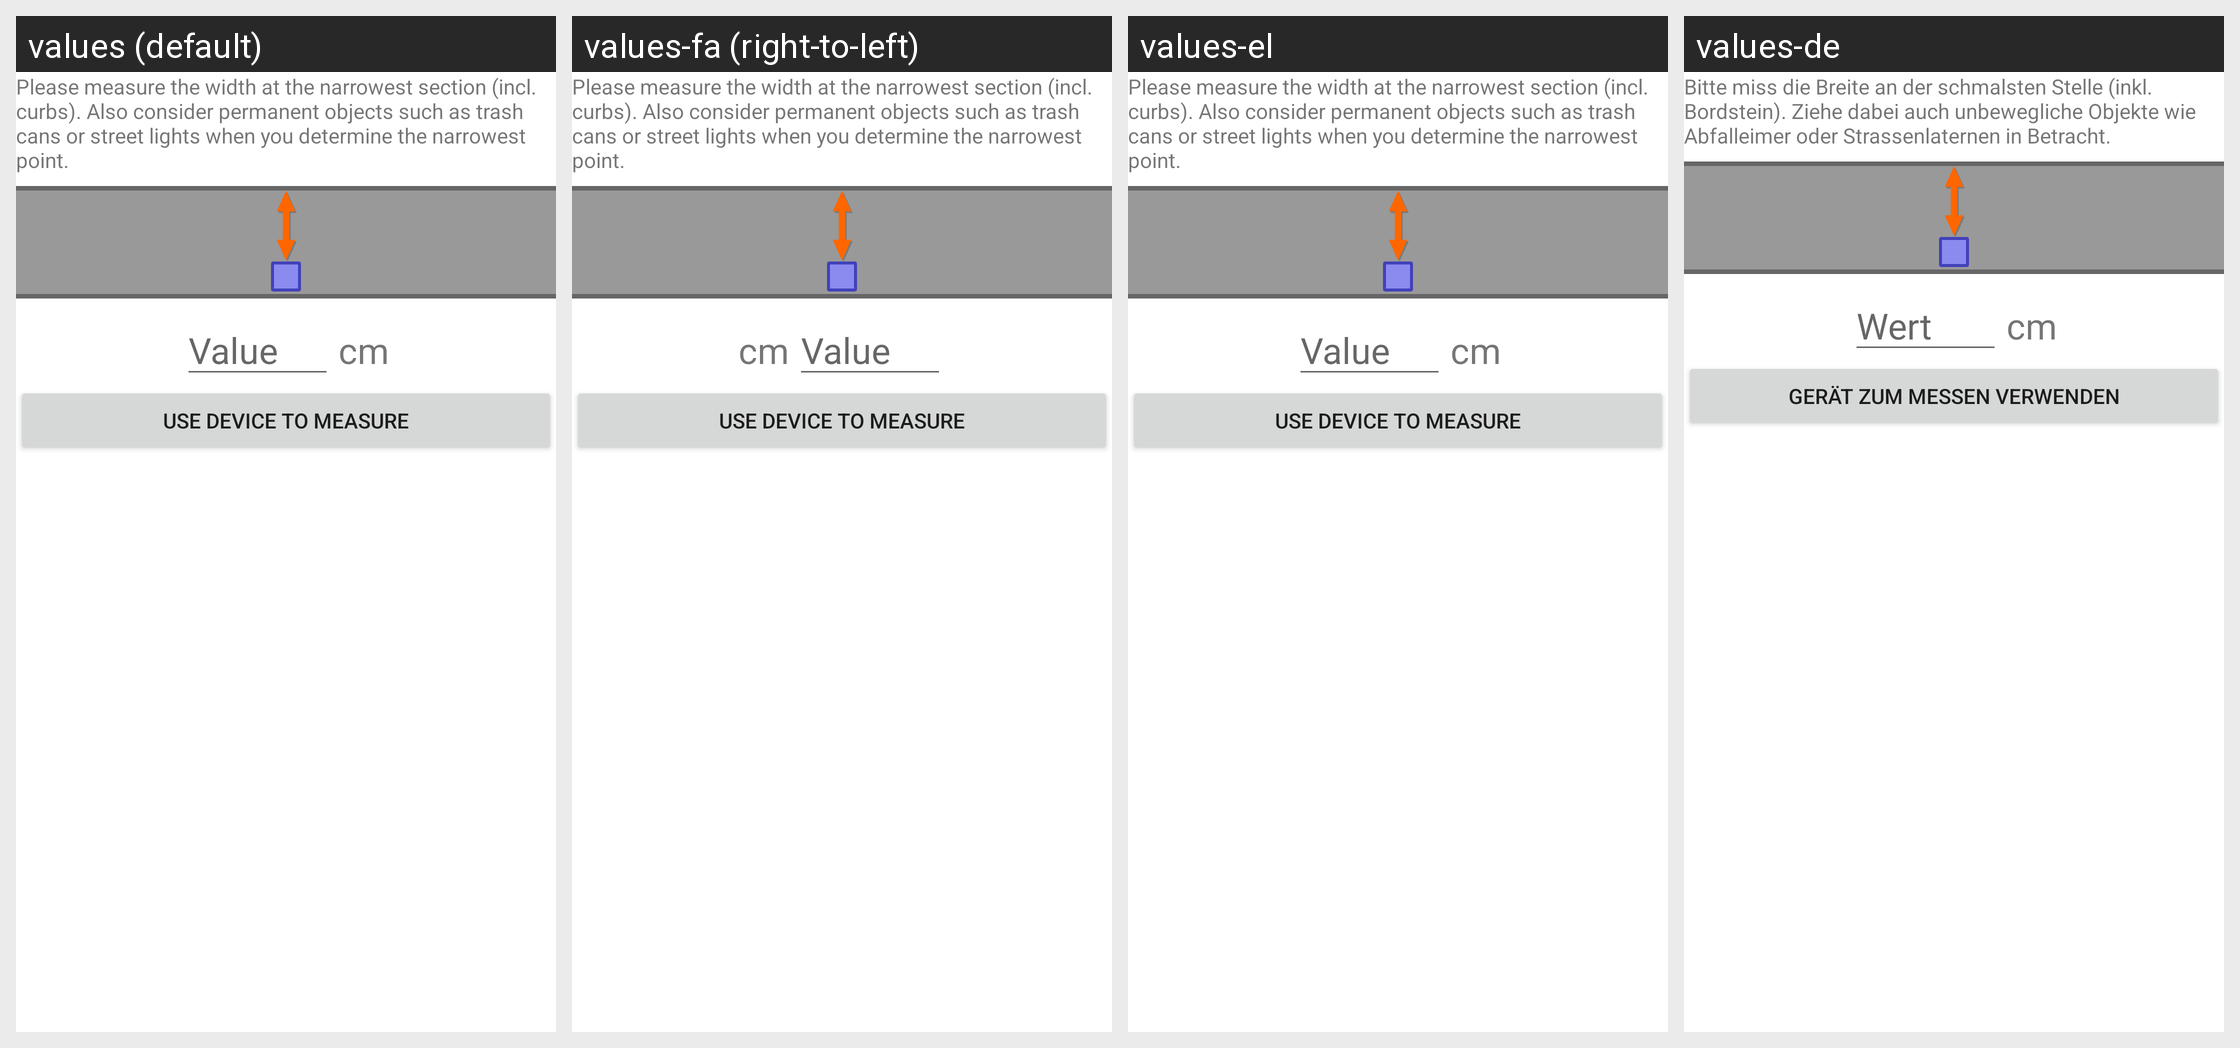

Strings drawn on this Android screen and how each of the app's shown locales translates them:
Android screen res/layout/quest_width.xml rendered under 4 locales, left to right: values (default), values-fa (right-to-left), values-el, values-de. Device: Nexus 5 (rendered at 1080×1920; each locale shown at half size, 540×960, under a caption strip naming it); theme AppTheme.
Other locales in the repository, not shown: values-ast, values-ca, values-cs, values-da, values-en-rGB, values-es, values-eu, values-fi, values-fr, values-gl, values-hr, values-hu, values-in, values-it, values-ja, values-ko, values-lt, values-ml, values-nb, values-nl, values-nn, values-no, values-pl, values-pt, values-pt-rBR, values-ru, values-sk, values-sv, values-tr, values-uk, values-zh, values-zh-rTW.
Strings drawn on this screen, with the default value and each locale's value (text and hints the layout hard-codes, and strings that could not be matched under every locale, appear in the picture but are not listed):

quest_width_measurement_instructions
  values: Please measure the width at the narrowest section (incl. curbs). Also consider permanent objects such as trash cans or street lights when you determine the narrowest point.
  values-fa: Please measure the width at the narrowest section (incl. curbs). Also consider permanent objects such as trash cans or street lights when you determine the narrowest point.  [not translated; the default value is used]
  values-el: Please measure the width at the narrowest section (incl. curbs). Also consider permanent objects such as trash cans or street lights when you determine the narrowest point.  [not translated; the default value is used]
  values-de: Bitte miss die Breite an der schmalsten Stelle (inkl. Bordstein). Ziehe dabei auch unbewegliche Objekte wie Abfalleimer oder Strassenlaternen in Betracht.

value
  values: Value
  values-fa: Value  [not translated; the default value is used]
  values-el: Value  [not translated; the default value is used]
  values-de: Wert

unit_cm
  values: cm
  values-fa: cm  [not translated; the default value is used]
  values-el: cm  [not translated; the default value is used]
  values-de: cm

use_device_to_measure
  values: Use device to measure
  values-fa: Use device to measure  [not translated; the default value is used]
  values-el: Use device to measure  [not translated; the default value is used]
  values-de: Gerät zum Messen verwenden
